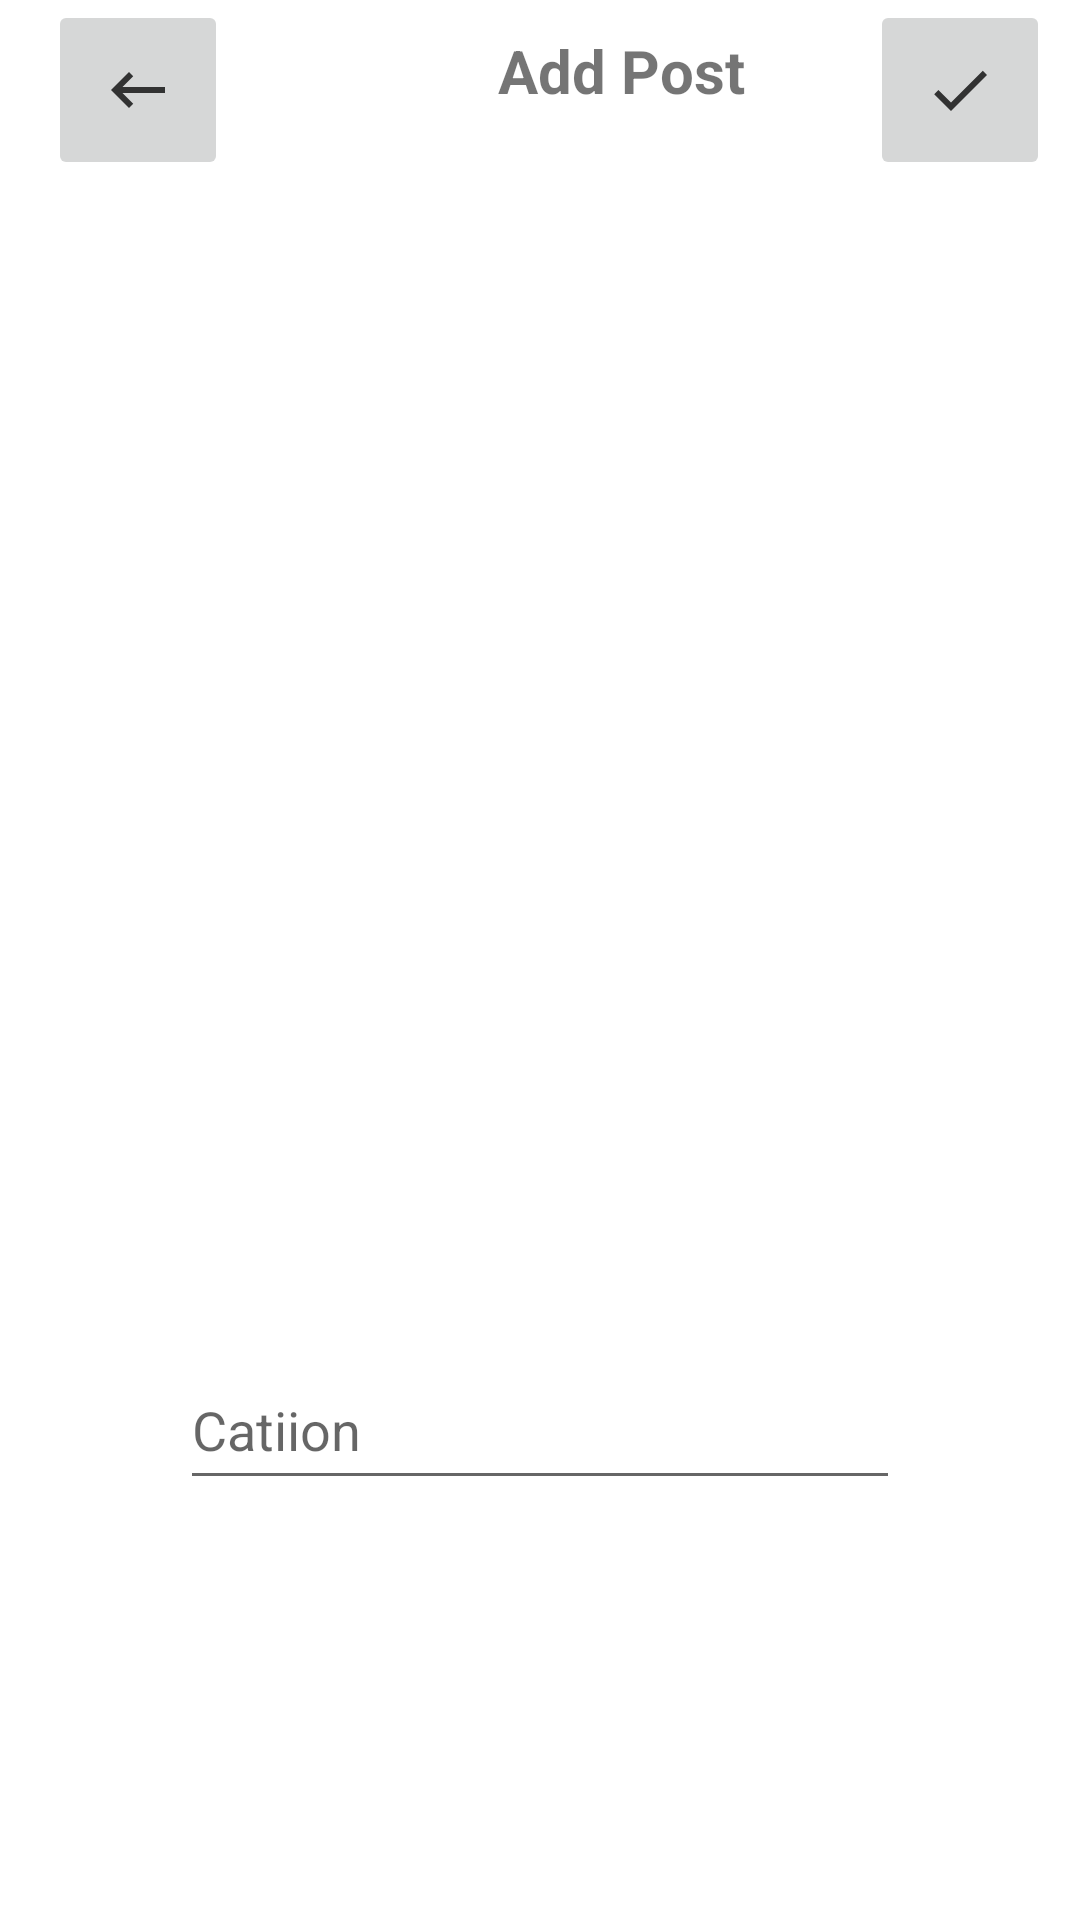

Produce the Android XML layout that renders to this screen, including the resource entries it uses.
<!-- AndroidManifest.xml: application theme Theme.Socialmedia -->
<!-- res/layout/fragment_addpost.xml -->
<?xml version="1.0" encoding="utf-8"?>
<RelativeLayout xmlns:android="http://schemas.android.com/apk/res/android"
    android:layout_width="match_parent"
    android:layout_height="match_parent"
    xmlns:tools="http://schemas.android.com/tools"
    tools:context="fragment.AddpostFragment">

    <com.google.android.material.appbar.AppBarLayout
        android:layout_width="match_parent"
        android:layout_height="wrap_content"
        android:id="@+id/app_bar_layout_profile"
        >
        <androidx.appcompat.widget.Toolbar android:layout_height="match_parent"
            android:layout_width="match_parent"
            android:background="@color/white"
            android:id="@+id/profile_toolbar">
            <RelativeLayout
                android:layout_width="match_parent"
                android:layout_height="wrap_content"
                android:orientation="horizontal"

                >
                <ImageButton
                    android:layout_width="60dp"
                    android:layout_height="60dp"
                    android:id="@+id/cancle"
                    android:src="@drawable/back"
                    android:layout_alignParentLeft="true"
                    />

                <TextView
                    android:layout_width="wrap_content"
                    android:layout_toRightOf="@id/cancle"
                    android:layout_height="wrap_content"
                    android:layout_marginLeft="90dp"
                    android:text="Add Post"
                    android:layout_marginVertical="10dp"
                    android:textStyle="bold"
                    android:textSize="20sp"
                    />

                <ImageButton
                    android:layout_width="60dp"
                    android:layout_height="60dp"
                    android:id="@+id/post"
                    android:src="@drawable/done"
                    android:layout_alignParentRight="true"
                    android:layout_marginRight="10dp"
                    />

            </RelativeLayout>
        </androidx.appcompat.widget.Toolbar>
    </com.google.android.material.appbar.AppBarLayout>


    <ImageView
        android:layout_width="300dp"
        android:layout_height="300dp"
        android:id="@+id/postimage"
        android:src="@drawable/profile"
        android:layout_marginVertical="100dp"
        android:layout_marginHorizontal="60dp"
        />

    <EditText
        android:layout_width="300dp"
        android:layout_height="50dp"
        android:id="@+id/postcaption"
        android:layout_marginVertical="450dp"
        android:layout_marginHorizontal="60dp"
        android:hint="Catiion" />
</RelativeLayout>
<!-- resources referenced by this layout -->
<resources>
  <!-- drawable back (drawable) -->
  <vector android:alpha="0.77" android:autoMirrored="true"
      android:height="24dp" android:tint="#000000"
      android:viewportHeight="24" android:viewportWidth="24"
      android:width="24dp" xmlns:android="http://schemas.android.com/apk/res/android">
      <path android:fillColor="@android:color/white" android:pathData="M21,11H6.83l3.58,-3.59L9,6l-6,6 6,6 1.41,-1.41L6.83,13H21z"/>
  </vector>
  <!-- drawable done (drawable) -->
  <vector android:alpha="0.77" android:height="24dp"
      android:tint="#000000" android:viewportHeight="24"
      android:viewportWidth="24" android:width="24dp" xmlns:android="http://schemas.android.com/apk/res/android">
      <path android:fillColor="@android:color/white" android:pathData="M9,16.2L4.8,12l-1.4,1.4L9,19 21,7l-1.4,-1.4L9,16.2z"/>
  </vector>
  <style name="Theme.Socialmedia" parent="Theme.MaterialComponents.DayNight.NoActionBar">
          
          <item name="colorPrimary">@color/purple_500</item>
          <item name="colorPrimaryVariant">@color/purple_700</item>
          <item name="colorOnPrimary">@color/white</item>
          
          <item name="colorSecondary">@color/teal_200</item>
          <item name="colorSecondaryVariant">@color/teal_700</item>
          <item name="colorOnSecondary">@color/black</item>
          
          <item name="android:statusBarColor">?attr/colorPrimaryVariant</item>
          
      </style>
  <!-- not gathered from this repository: default colours our renderer supplied (Android Studio template values) -->
  <color name="purple_500">#FF6200EE</color>
  <color name="purple_700">#FF3700B3</color>
  <color name="teal_200">#FF03DAC5</color>
  <color name="teal_700">#FF018786</color>
  <color name="black">#FF000000</color>
  <color name="white">#FFFFFFFF</color>
</resources>
